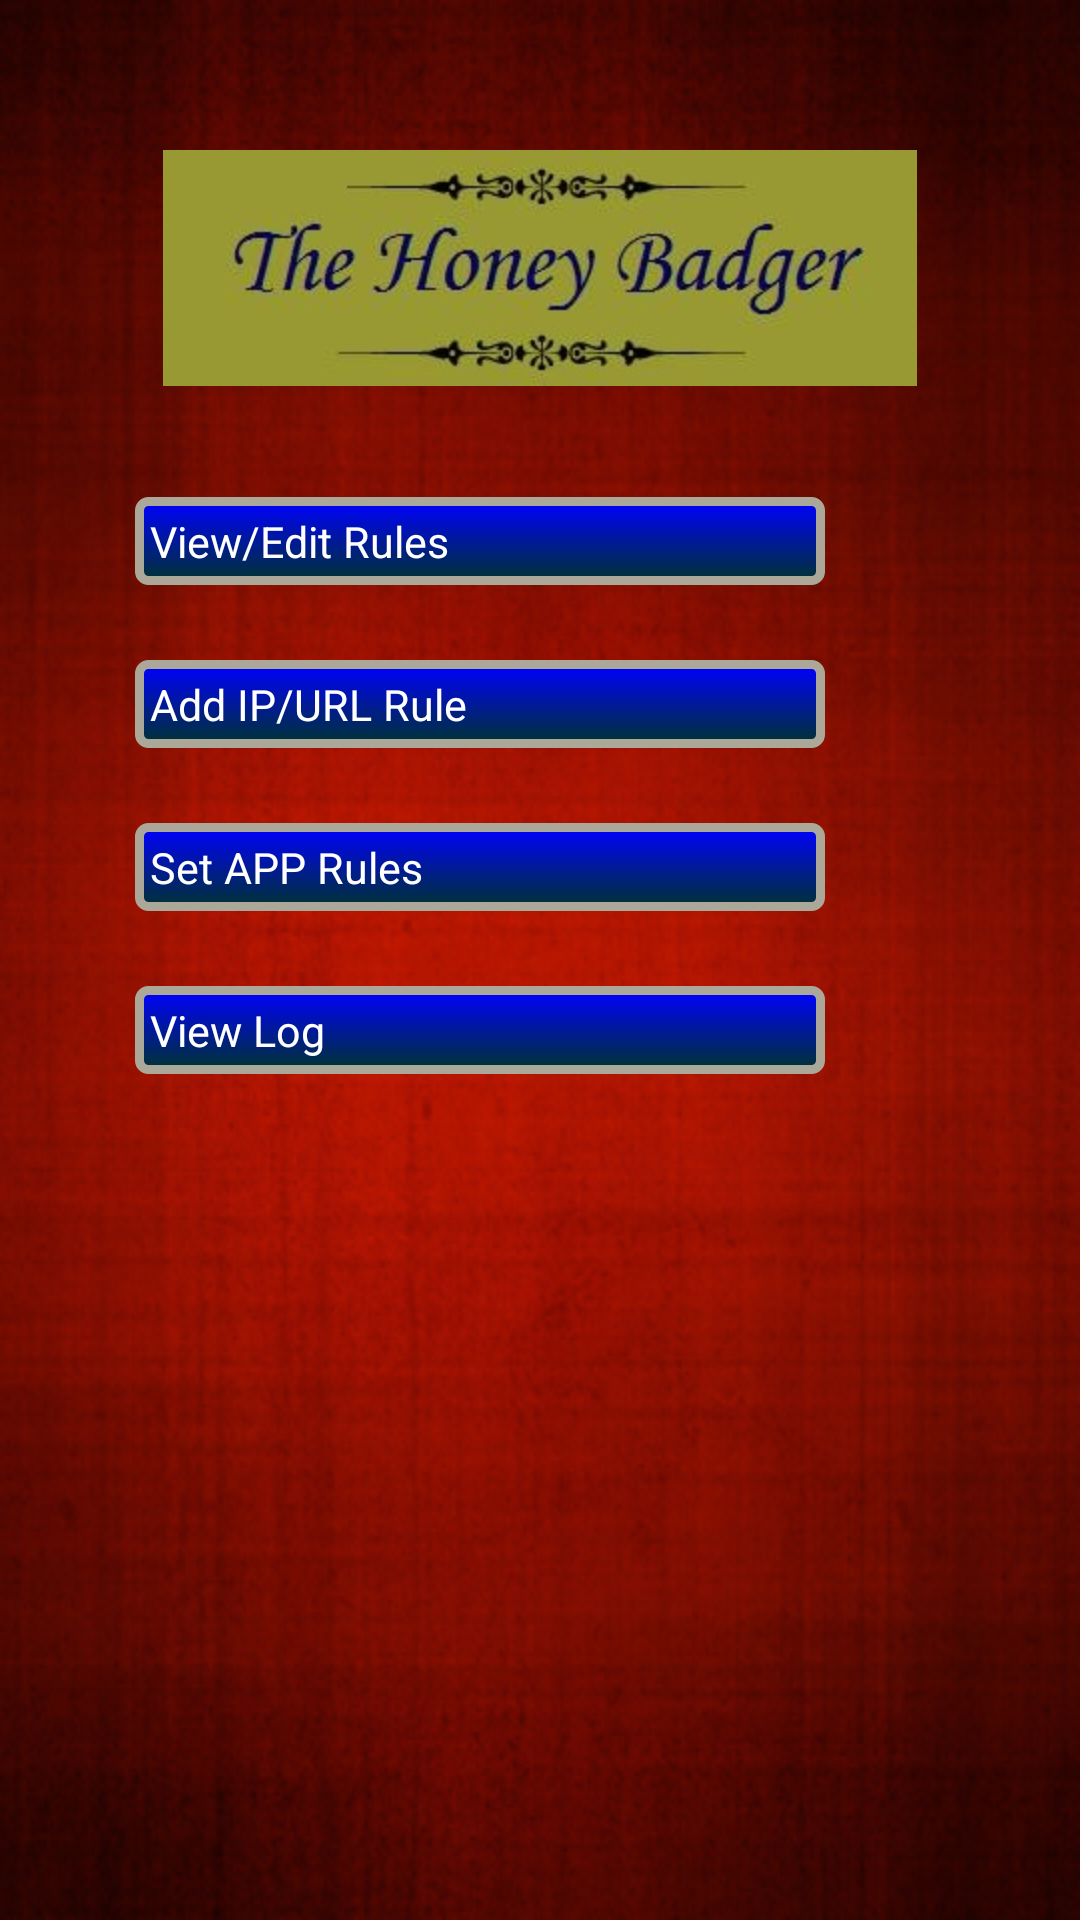

Android layout source for this screen:
<!-- AndroidManifest.xml: application theme Theme.Sherlock -->
<!-- res/layout/main.xml -->
<?xml version="1.0" encoding="utf-8"?>
<LinearLayout xmlns:android="http://schemas.android.com/apk/res/android"
    android:layout_width="fill_parent"
    android:layout_height="fill_parent"
    android:background="@drawable/red"
    android:orientation="vertical" >

    <ImageView
        android:id="@+id/imageView1"
        android:layout_width="wrap_content"
        android:layout_height="wrap_content"
        android:layout_gravity="center_horizontal"
        android:layout_marginTop="50dip"
        android:src="@drawable/banner" />

    <TextView
        android:id="@+id/textView3"
        android:layout_width="wrap_content"
        android:layout_height="wrap_content"
        android:layout_gravity="center_horizontal" />

    <Button
        android:id="@+id/button1"
        android:layout_width="230dip"
        android:layout_height="wrap_content"
        android:layout_alignParentLeft="true"
        android:layout_marginLeft="45dip"
        android:layout_marginTop="30dip"
        android:background="@drawable/cust_buttons"
        android:text="View/Edit Rules"
        android:textColor="@android:color/white"
        android:textSize="7pt" />

    <Button
        android:id="@+id/button2"
        android:layout_width="230dip"
        android:layout_height="wrap_content"
        android:layout_alignParentLeft="true"
        android:layout_marginLeft="45dip"
        android:layout_marginTop="25dip"
        android:background="@drawable/cust_buttons"
        android:text="Add IP/URL Rule"
        android:textColor="@android:color/white"
        android:textSize="7pt" />
    
    <Button
        android:id="@+id/button4"
        android:layout_width="230dip"
        android:layout_height="wrap_content"
        android:layout_alignParentLeft="true"
        android:layout_marginLeft="45dip"
        android:layout_marginTop="25dip"
        android:background="@drawable/cust_buttons"
        android:text="Set APP Rules"
        android:textColor="@android:color/white"
        android:textSize="7pt" />

    <Button
        android:id="@+id/button3"
        android:layout_width="230dip"
        android:layout_height="wrap_content"
        android:layout_alignParentLeft="true"
        android:layout_marginLeft="45dip"
        android:layout_marginTop="25dip"
        android:background="@drawable/cust_buttons"
        android:text="View Log"
        android:textColor="@android:color/white"
        android:textSize="7pt" />

</LinearLayout>
<!-- resources referenced by this layout -->
<resources>
  <!-- drawable banner: jpg bitmap (drawable-hdpi, 13179 bytes) -->
  <!-- drawable cust_buttons (drawable) -->
  <?xml version="1.0" encoding="utf-8"?>
  <selector xmlns:android="http://schemas.android.com/apk/res/android">
      <item android:state_pressed="true" >
          <shape>
              <gradient
                  android:startColor="@color/yellow1"
                  android:endColor="@color/yellow2"
                  android:angle="270" />
              <stroke
                  android:width="3dp"
                  android:color="@color/grey05" />
              <corners
                  android:radius="3dp" />
              <padding
                  android:left="5dp"
                  android:top="5dp"
                  android:right="5dp"
                  android:bottom="5dp" />
          </shape>
      </item>
  
      <item android:state_focused="true" >
          <shape>
              <gradient
                  android:endColor="@color/orange4"
                  android:startColor="@color/orange5"
                  android:angle="270" />
              <stroke
                  android:width="3dp"
                  android:color="@color/grey05" />
              <corners
                  android:radius="3dp" />
              <padding
                  android:left="5dp"
                  android:top="5dp"
                  android:right="5dp"
                  android:bottom="5dp" />
          </shape>
      </item>
  
      <item>        
          <shape>
              <gradient
                  android:endColor="@color/mage"
                  android:startColor="@color/lightblue"
                  android:angle="270" />
              <stroke
                  android:width="3dp"
                  android:color="@color/grey05" />
              <corners
                  android:radius="3dp" />
              <padding
                  android:left="5dp"
                  android:top="5dp"
                  android:right="5dp"
                  android:bottom="5dp" /> 
          </shape>
      </item>
  
  </selector>
  <!-- drawable red: jpg bitmap (drawable-hdpi, 143491 bytes) -->
  <color name="yellow1">#F9E60E</color>
  <color name="yellow2">#F9F89D</color>
  <color name="grey05">#ACA899</color>
  <color name="orange4">#F7BE45</color>
  <color name="orange5">#F7D896</color>
  <color name="mage">#003333</color>
  <color name="lightblue">#0000FF</color>
</resources>
